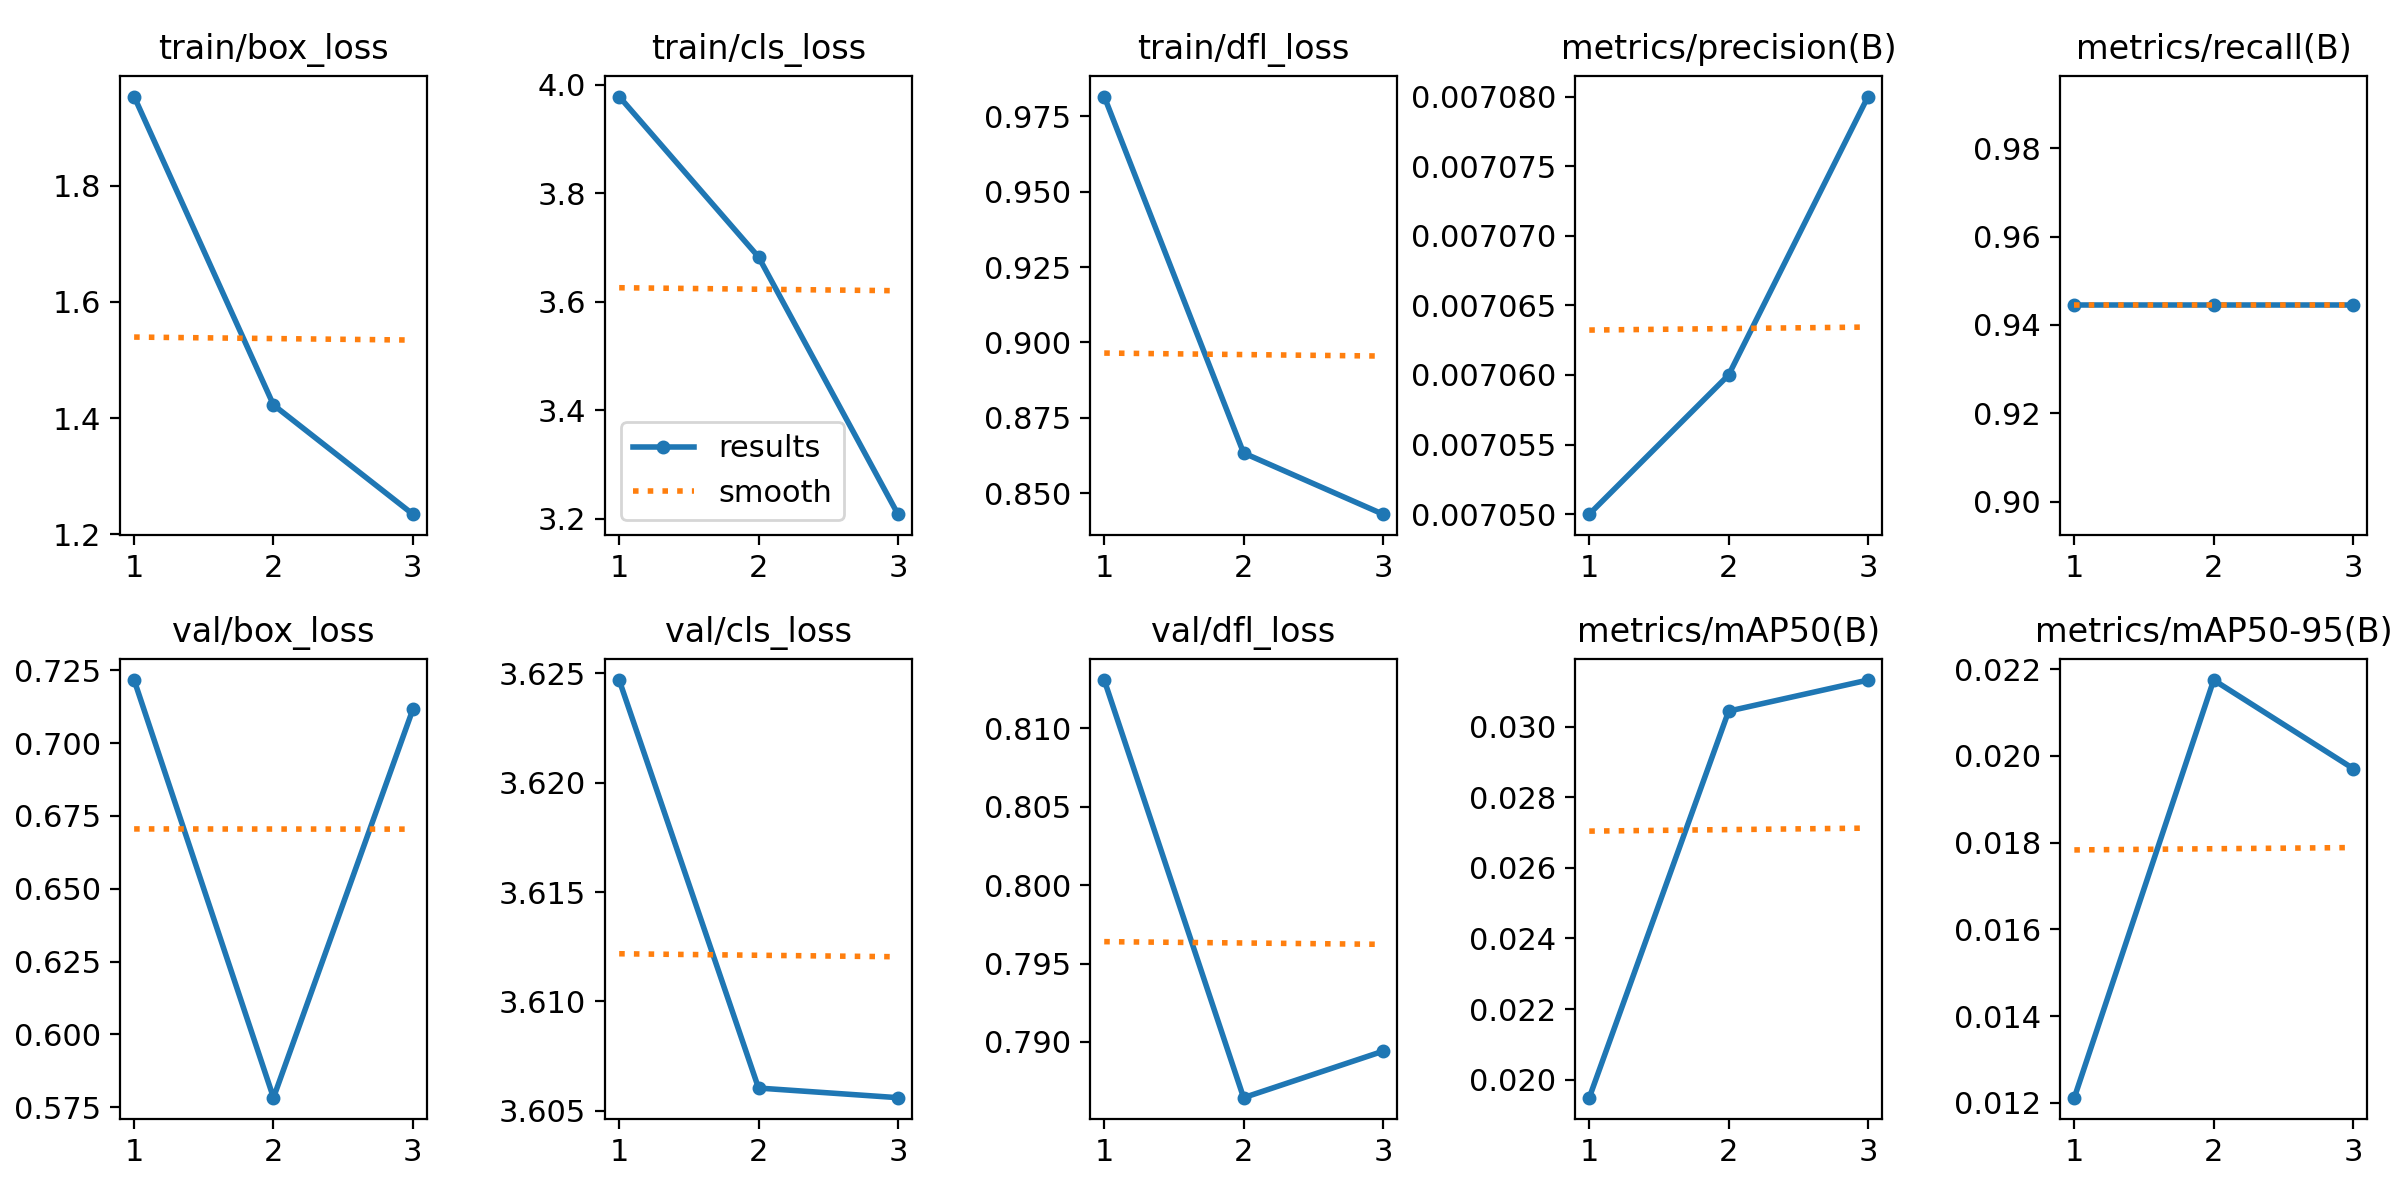

The table this chart was drawn from, first rows:
epoch, time, train/box_loss, train/cls_loss, train/dfl_loss, metrics/precision(B), metrics/recall(B), metrics/mAP50(B), metrics/mAP50-95(B), val/box_loss, val/cls_loss, val/dfl_loss, lr/pg0, lr/pg1, lr/pg2
1, 4.315, 1.953, 3.978, 0.9815, 0.00705, 0.9444, 0.01949, 0.01212, 0.7216, 3.625, 0.8131, 4e-05, 4e-05, 4e-05
2, 8.84, 1.423, 3.682, 0.8633, 0.00706, 0.9444, 0.03044, 0.02175, 0.5783, 3.606, 0.7864, 6.7e-05, 6.7e-05, 6.7e-05
3, 13.38, 1.235, 3.208, 0.8431, 0.00708, 0.9444, 0.03132, 0.01971, 0.7116, 3.606, 0.7894, 5.44e-05, 5.44e-05, 5.44e-05
